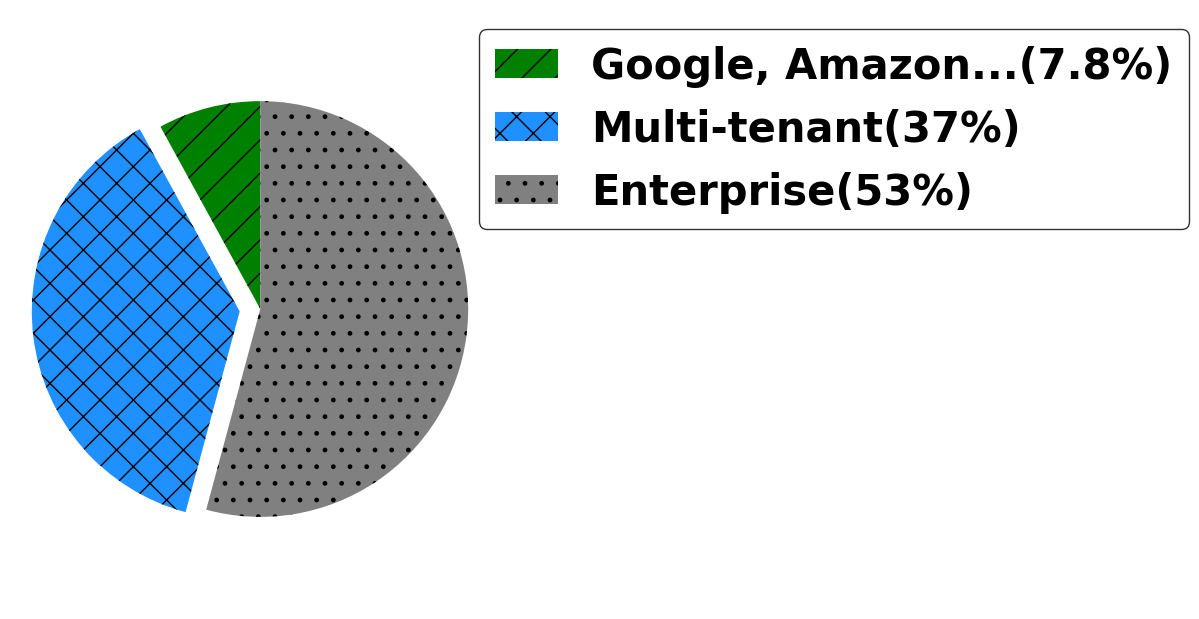

Source code (Python): (Note: this script raises an exception after producing the figure.)
import scipy.io
import matplotlib.pyplot as plt
import numpy as np
from matplotlib import cm
plt.rcParams["font.family"] = "Linux Biolinum"
plt.rcParams.update({'font.size': 36,'font.weight':'bold','pdf.fonttype':42})
plt.rcParams["legend.handlelength"]=1.5

labels = ['Google, Amazon...(7.8%)', 'Multi-tenant(37%)', 'Enterprise(53%)']
sizes = [7.8, 37, 53]
explode = (0, 0.1, 0)  # only "explode" the 2nd slice (i.e. 'Hogs')

fig = plt.figure(figsize=(12,6))
ax1 = fig.add_axes([0,0,0.4,1])
patches, texts = ax1.pie(sizes,explode=explode,startangle=90,colors=['g','dodgerblue','grey'])
patches[0].set_hatch('/')
patches[1].set_hatch('/\\')
patches[2].set_hatch('.')
plt.legend(patches, labels,loc="right",bbox_to_anchor=(2.5,0.80),fontsize='small',facecolor='w',edgecolor='k')
ax1.axis('equal')
fig.tight_layout()

plt.show()
fig.savefig('../figures/multi_tenant_frac.pdf')